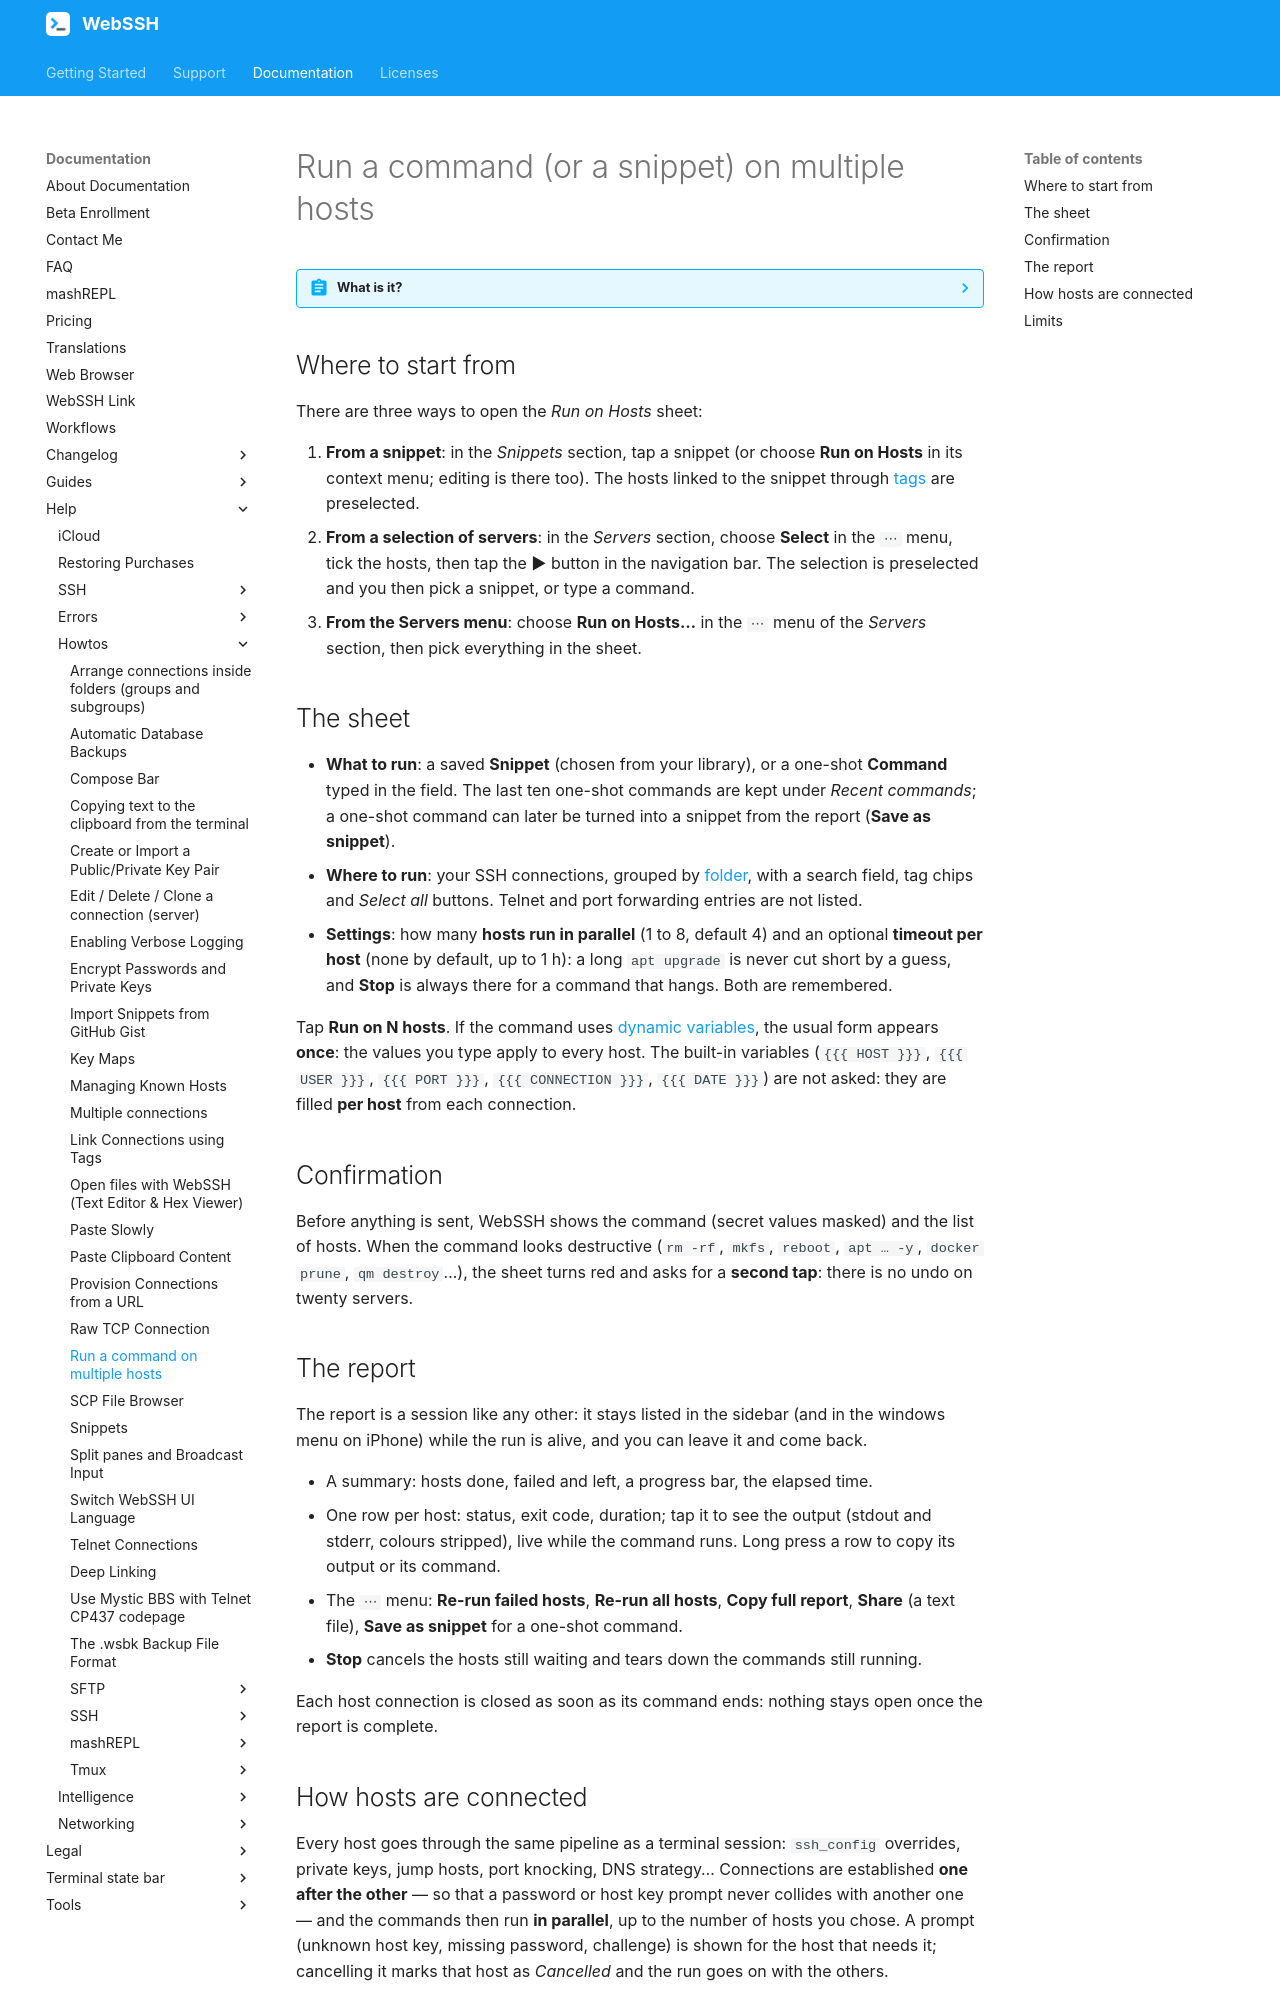

repository: isontheline/pro.webssh.net · page: documentation/help/howtos/run-snippet-on-multiple-hosts/index.html · generator: mkdocs

---
title: Run a command on multiple hosts
---

# Run a command (or a snippet) on multiple hosts

??? abstract "What is it?"
    Since WebSSH 33.0, a snippet — or a command typed for the occasion — can be run on **several saved connections at once**. WebSSH connects to each host in the background, runs the command **without opening a terminal**, and gathers every result in a single **report**: status, exit code, duration and output, host by host.

## Where to start from

There are three ways to open the *Run on Hosts* sheet:

1. **From a snippet**: in the *Snippets* section, tap a snippet (or choose **Run on Hosts** in its context menu; editing is there too). The hosts linked to the snippet through [tags](link-connections-using-tags.md) are preselected.
2. **From a selection of servers**: in the *Servers* section, choose **Select** in the `⋯` menu, tick the hosts, then tap the **▶** button in the navigation bar. The selection is preselected and you then pick a snippet, or type a command.
3. **From the Servers menu**: choose **Run on Hosts…** in the `⋯` menu of the *Servers* section, then pick everything in the sheet.

## The sheet

* **What to run**: a saved **Snippet** (chosen from your library), or a one-shot **Command** typed in the field. The last ten one-shot commands are kept under *Recent commands*; a one-shot command can later be turned into a snippet from the report (**Save as snippet**).
* **Where to run**: your SSH connections, grouped by [folder](arrange-connections-inside-folders.md), with a search field, tag chips and *Select all* buttons. Telnet and port forwarding entries are not listed.
* **Settings**: how many **hosts run in parallel** (1 to 8, default 4) and an optional **timeout per host** (none by default, up to 1 h): a long `apt upgrade` is never cut short by a guess, and **Stop** is always there for a command that hangs. Both are remembered.

Tap **Run on N hosts**. If the command uses [dynamic variables](snippets.md#dynamic-variables), the usual form appears **once**: the values you type apply to every host. The built-in variables (`{{{ HOST }}}`, `{{{ USER }}}`, `{{{ PORT }}}`, `{{{ CONNECTION }}}`, `{{{ DATE }}}`) are not asked: they are filled **per host** from each connection.

## Confirmation

Before anything is sent, WebSSH shows the command (secret values masked) and the list of hosts. When the command looks destructive (`rm -rf`, `mkfs`, `reboot`, `apt … -y`, `docker prune`, `qm destroy`…), the sheet turns red and asks for a **second tap**: there is no undo on twenty servers.

## The report

The report is a session like any other: it stays listed in the sidebar (and in the windows menu on iPhone) while the run is alive, and you can leave it and come back.

* A summary: hosts done, failed and left, a progress bar, the elapsed time.
* One row per host: status, exit code, duration; tap it to see the output (stdout and stderr, colours stripped), live while the command runs. Long press a row to copy its output or its command.
* The `⋯` menu: **Re-run failed hosts**, **Re-run all hosts**, **Copy full report**, **Share** (a text file), **Save as snippet** for a one-shot command.
* **Stop** cancels the hosts still waiting and tears down the commands still running.

Each host connection is closed as soon as its command ends: nothing stays open once the report is complete.
